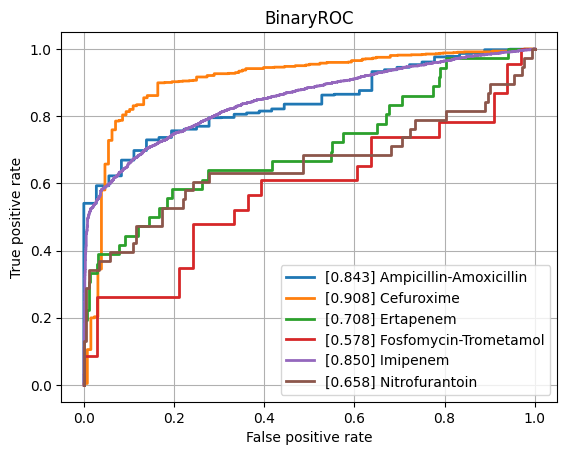

The data file committed next to this chart (first rows):
class, ROCAUC, n_positives, n_negatives
Amikacin, 0.7332, 132, 786
Amoxicillin-Clavulanic acid, 0.758, 1492, 1142
Ampicillin, 0.8165, 2807, 646
Ampicillin-Amoxicillin, 0.843, 1260, 36
Cefazolin, 0.7848, 113, 70
Cefepime, 0.7558, 976, 1787
Cefpodoxime, 0.7733, 40, 30
Ceftazidime, 0.7572, 1377, 2022
Ceftriaxone, 0.7473, 1202, 1749
Cefuroxime, 0.9076, 922, 128
Ciprofloxacin, 0.7509, 2565, 3505
Clindamycin, 0.7935, 1300, 500
Colistin, 0.8374, 189, 444
Cotrimoxazole, 0.7561, 3220, 3716
Ertapenem, 0.7077, 36, 831
Erythromycin, 0.7914, 1162, 351
Fosfomycin, 0.7195, 396, 753
Fosfomycin-Trometamol, 0.5784, 23, 33
Fusidic acid, 0.7492, 122, 150
Gentamicin, 0.8322, 3235, 1782
Imipenem, 0.8499, 2892, 3184
Levofloxacin, 0.7915, 611, 661
Meropenem, 0.7675, 807, 3266
Mupirocin, 0.7844, 11, 43
Nitrofurantoin, 0.6577, 38, 173
Norfloxacin, 0.8417, 27, 80
Oxacillin, 0.7991, 425, 274
Penicillin, 0.8089, 453, 40
Piperacillin-Tazobactam, 0.7445, 2117, 2626
Rifampicin, 0.7289, 57, 781
Teicoplanin, 0.7607, 7, 123
Tetracycline, 0.7175, 318, 472
Tobramycin, 0.7619, 165, 517
Vancomycin, 0.8195, 171, 2041
micro, 0.8251, , 
macro, 0.7714, , 
